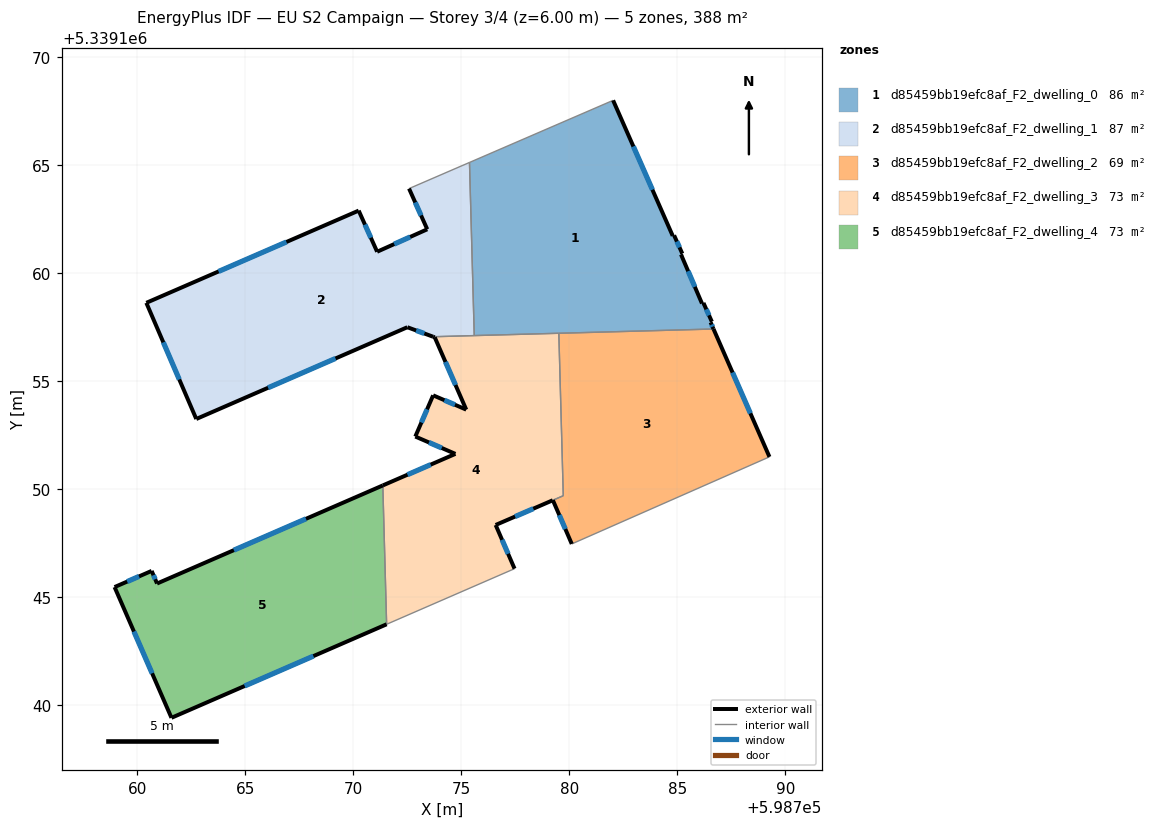
=== STOREY PLAN SPEC (per zone: floor XY polygon, exterior-wall plan segments, windows/doors) ===
zone 1: d85459bb19efc8af_F2_dwelling_0  (86.5 m²)
  floor: (598782.03, 5339167.99) (598784.79, 5339161.72) (598784.85, 5339161.74) (598785.23, 5339160.90) (598785.17, 5339160.86) (598786.15, 5339158.59) (598786.21, 5339158.61) (598786.60, 5339157.74) (598786.55, 5339157.71) (598786.68, 5339157.41) (598775.60, 5339157.10) (598775.38, 5339165.12)
  exterior wall: (598784.85, 5339161.74) – (598784.79, 5339161.72)  [0.1 m]
  exterior wall: (598785.23, 5339160.90) – (598784.85, 5339161.74)  [0.9 m]
    window: (598785.10, 5339161.19) – (598784.98, 5339161.46)  [0.3 m²]
  exterior wall: (598785.17, 5339160.86) – (598785.23, 5339160.90)  [0.1 m]
  exterior wall: (598786.15, 5339158.59) – (598785.17, 5339160.86)  [2.5 m]
    window: (598785.81, 5339159.36) – (598785.50, 5339160.08)  [0.8 m²]
  exterior wall: (598786.21, 5339158.61) – (598786.15, 5339158.59)  [0.1 m]
  exterior wall: (598786.60, 5339157.74) – (598786.21, 5339158.61)  [1.0 m]
    window: (598786.47, 5339158.04) – (598786.35, 5339158.32)  [0.3 m²]
  exterior wall: (598786.55, 5339157.71) – (598786.60, 5339157.74)  [0.1 m]
  exterior wall: (598786.68, 5339157.41) – (598786.55, 5339157.71)  [0.3 m]
    window: (598786.63, 5339157.51) – (598786.59, 5339157.61)  [0.1 m²]
  exterior wall: (598784.79, 5339161.72) – (598782.03, 5339167.99)  [6.9 m]
    window: (598783.85, 5339163.85) – (598782.97, 5339165.86)  [2.1 m²]
  interior walls: 4
zone 2: d85459bb19efc8af_F2_dwelling_1  (86.5 m²)
  floor: (598775.38, 5339165.12) (598775.60, 5339157.10) (598773.69, 5339157.05) (598772.50, 5339157.49) (598762.73, 5339153.24) (598760.41, 5339158.62) (598770.25, 5339162.89) (598771.10, 5339160.98) (598773.42, 5339162.02) (598772.58, 5339163.91)
  exterior wall: (598773.42, 5339162.02) – (598771.10, 5339160.98)  [2.5 m]
    window: (598772.63, 5339161.67) – (598771.89, 5339161.34)  [0.8 m²]
  exterior wall: (598772.58, 5339163.91) – (598773.42, 5339162.02)  [2.1 m]
    window: (598772.87, 5339163.27) – (598773.14, 5339162.66)  [0.6 m²]
  exterior wall: (598772.50, 5339157.49) – (598773.69, 5339157.05)  [1.3 m]
    window: (598772.91, 5339157.34) – (598773.29, 5339157.20)  [0.4 m²]
  exterior wall: (598762.73, 5339153.24) – (598772.50, 5339157.49)  [10.7 m]
    window: (598766.05, 5339154.68) – (598769.18, 5339156.04)  [3.3 m²]
  exterior wall: (598760.41, 5339158.62) – (598762.73, 5339153.24)  [5.9 m]
    window: (598761.20, 5339156.79) – (598761.94, 5339155.07)  [1.8 m²]
  exterior wall: (598770.25, 5339162.89) – (598760.41, 5339158.62)  [10.7 m]
    window: (598766.90, 5339161.44) – (598763.76, 5339160.07)  [3.3 m²]
  exterior wall: (598771.10, 5339160.98) – (598770.25, 5339162.89)  [2.1 m]
    window: (598770.81, 5339161.63) – (598770.54, 5339162.24)  [0.6 m²]
  interior walls: 3
zone 3: d85459bb19efc8af_F2_dwelling_2  (69.2 m²)
  floor: (598786.68, 5339157.41) (598789.27, 5339151.48) (598780.11, 5339147.45) (598779.24, 5339149.48) (598779.72, 5339149.68) (598779.52, 5339157.21)
  exterior wall: (598779.24, 5339149.48) – (598780.11, 5339147.45)  [2.2 m]
    window: (598779.54, 5339148.79) – (598779.82, 5339148.14)  [0.7 m²]
  exterior wall: (598789.27, 5339151.48) – (598786.68, 5339157.41)  [6.5 m]
    window: (598788.39, 5339153.50) – (598787.56, 5339155.39)  [2.0 m²]
  interior walls: 4
zone 4: d85459bb19efc8af_F2_dwelling_3  (72.8 m²)
  floor: (598779.51, 5339157.21) (598779.72, 5339149.68) (598776.59, 5339148.33) (598777.46, 5339146.31) (598771.54, 5339143.73) (598771.36, 5339150.16) (598774.72, 5339151.62) (598772.87, 5339152.42) (598773.69, 5339154.33) (598775.23, 5339153.67) (598773.77, 5339157.02) (598773.69, 5339157.05)
  exterior wall: (598775.23, 5339153.67) – (598773.69, 5339154.33)  [1.7 m]
    window: (598774.71, 5339153.90) – (598774.22, 5339154.11)  [0.5 m²]
  exterior wall: (598773.77, 5339157.02) – (598775.23, 5339153.67)  [3.7 m]
    window: (598774.27, 5339155.88) – (598774.73, 5339154.81)  [1.1 m²]
  exterior wall: (598773.69, 5339157.05) – (598773.77, 5339157.02)  [0.1 m]
  exterior wall: (598776.59, 5339148.33) – (598779.23, 5339149.47)  [2.9 m]
    window: (598777.49, 5339148.72) – (598778.34, 5339149.08)  [0.9 m²]
  exterior wall: (598777.46, 5339146.31) – (598776.59, 5339148.33)  [2.2 m]
    window: (598777.17, 5339146.99) – (598776.89, 5339147.64)  [0.7 m²]
  exterior wall: (598774.72, 5339151.62) – (598771.36, 5339150.16)  [3.7 m]
    window: (598773.58, 5339151.12) – (598772.51, 5339150.66)  [1.1 m²]
  exterior wall: (598772.87, 5339152.42) – (598774.72, 5339151.62)  [2.0 m]
    window: (598773.50, 5339152.15) – (598774.09, 5339151.90)  [0.6 m²]
  exterior wall: (598773.69, 5339154.33) – (598772.87, 5339152.42)  [2.1 m]
    window: (598773.41, 5339153.68) – (598773.15, 5339153.07)  [0.6 m²]
  interior walls: 6
zone 5: d85459bb19efc8af_F2_dwelling_4  (73.2 m²)
  floor: (598771.36, 5339150.16) (598771.54, 5339143.73) (598761.58, 5339139.40) (598758.94, 5339145.45) (598760.66, 5339146.20) (598760.91, 5339145.62)
  exterior wall: (598761.58, 5339139.40) – (598771.54, 5339143.73)  [10.9 m]
    window: (598764.97, 5339140.87) – (598768.15, 5339142.26)  [3.3 m²]
  exterior wall: (598758.94, 5339145.45) – (598761.58, 5339139.40)  [6.6 m]
    window: (598759.84, 5339143.39) – (598760.68, 5339141.46)  [2.0 m²]
  exterior wall: (598760.66, 5339146.20) – (598758.94, 5339145.45)  [1.9 m]
    window: (598760.07, 5339145.95) – (598759.53, 5339145.71)  [0.6 m²]
  exterior wall: (598760.91, 5339145.62) – (598760.66, 5339146.20)  [0.6 m]
    window: (598760.82, 5339145.82) – (598760.74, 5339146.00)  [0.2 m²]
  exterior wall: (598771.36, 5339150.16) – (598760.91, 5339145.62)  [11.4 m]
    window: (598767.81, 5339148.62) – (598764.47, 5339147.16)  [3.5 m²]
  interior walls: 1

=== DERIVED (storey summary) ===
Building: EU S2 Campaign
Storey: 3 of 4  (floor level z = 6.00 m)
Storey gross floor area: 388.2 m²
Zones on this storey: 5
  - d85459bb19efc8af_F2_dwelling_0: floor 86.5 m²; exterior wall 11.8 m (35.5 m²); 5 window(s) 3.5 m²; WWR 10.0%
  - d85459bb19efc8af_F2_dwelling_1: floor 86.5 m²; exterior wall 35.2 m (105.6 m²); 7 window(s) 10.8 m²; WWR 10.2%
  - d85459bb19efc8af_F2_dwelling_2: floor 69.2 m²; exterior wall 8.7 m (26.0 m²); 2 window(s) 2.7 m²; WWR 10.2%
  - d85459bb19efc8af_F2_dwelling_3: floor 72.8 m²; exterior wall 18.3 m (54.8 m²); 7 window(s) 5.6 m²; WWR 10.2%
  - d85459bb19efc8af_F2_dwelling_4: floor 73.2 m²; exterior wall 31.4 m (94.1 m²); 5 window(s) 9.6 m²; WWR 10.2%
Zone adjacency (shared interzone walls):
  - d85459bb19efc8af_F2_dwelling_0 ↔ d85459bb19efc8af_F2_dwelling_1
  - d85459bb19efc8af_F2_dwelling_0 ↔ d85459bb19efc8af_F2_dwelling_2
  - d85459bb19efc8af_F2_dwelling_0 ↔ d85459bb19efc8af_F2_dwelling_3
  - d85459bb19efc8af_F2_dwelling_1 ↔ d85459bb19efc8af_F2_dwelling_3
  - d85459bb19efc8af_F2_dwelling_2 ↔ d85459bb19efc8af_F2_dwelling_3
  - d85459bb19efc8af_F2_dwelling_3 ↔ d85459bb19efc8af_F2_dwelling_4